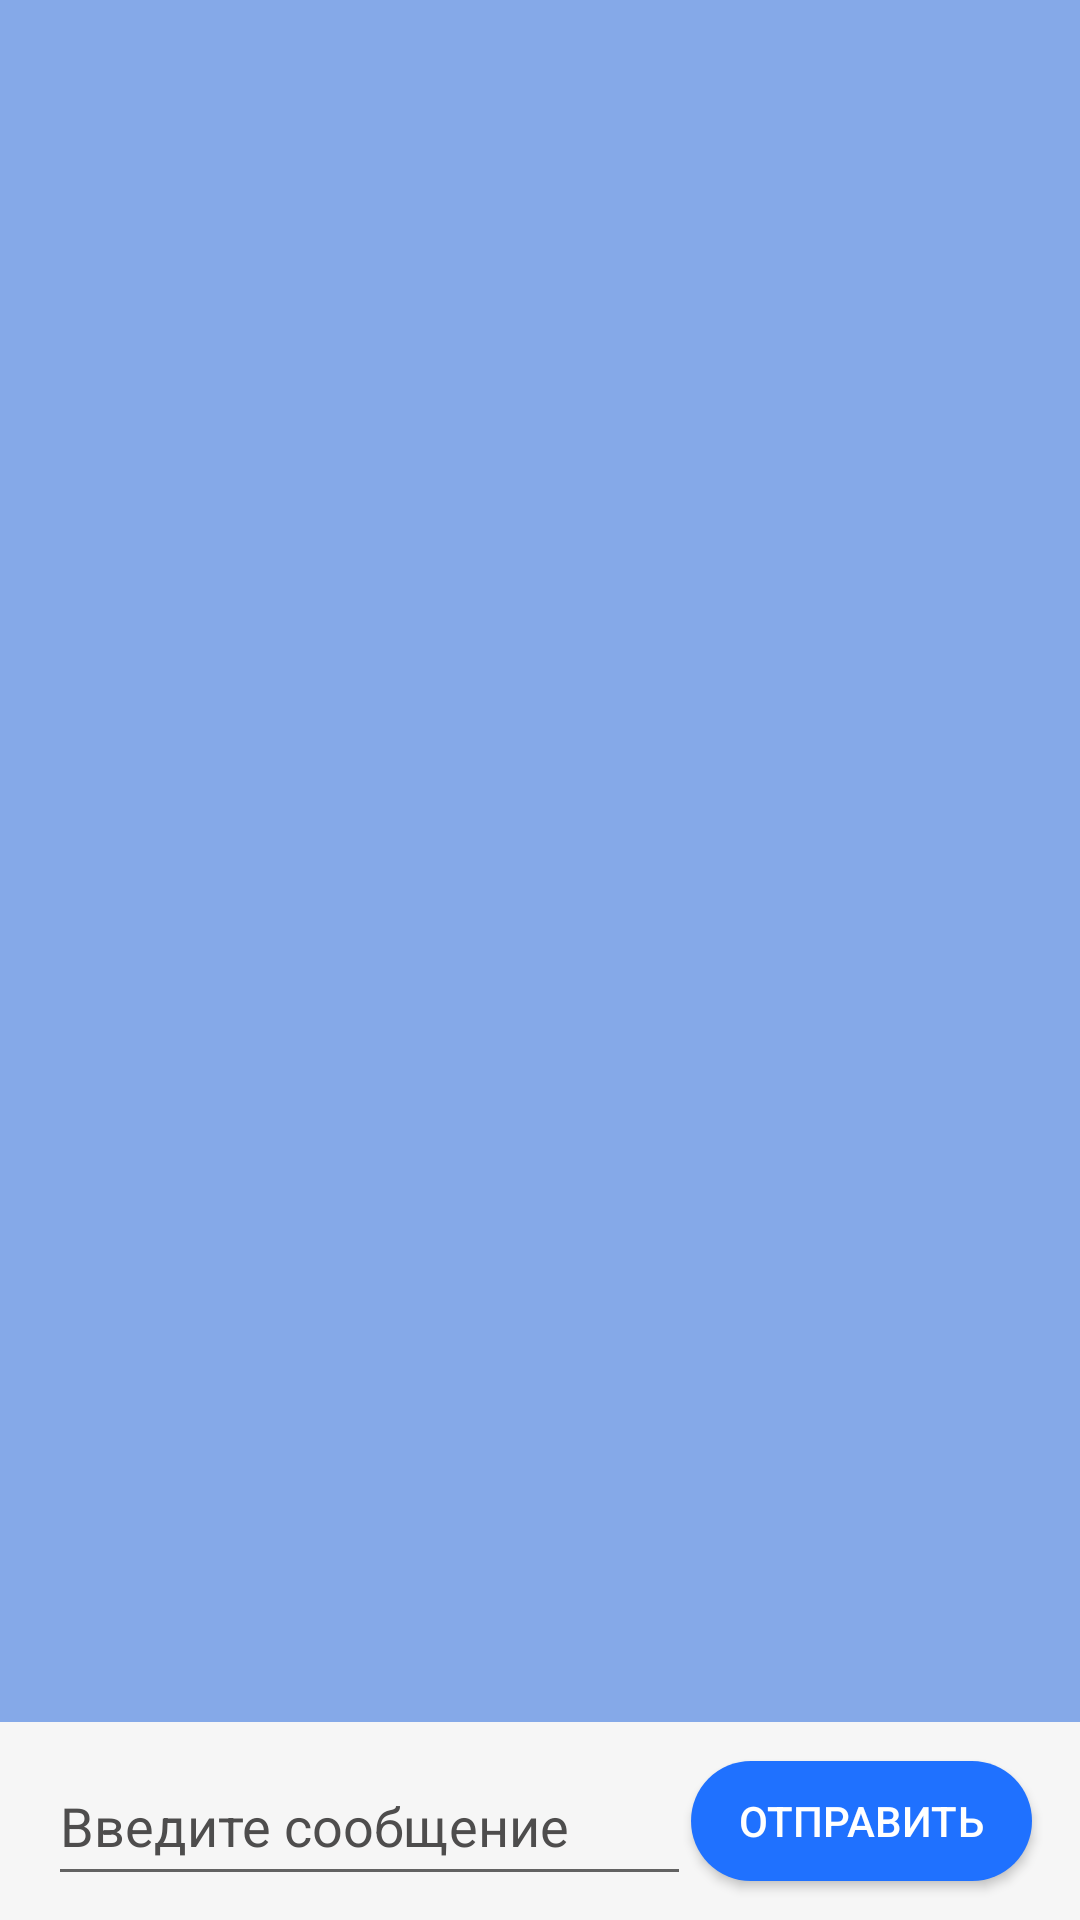

Layout XML and referenced resources for this Android screen:
<!-- AndroidManifest.xml: application theme Theme.ChatApplication -->
<!-- res/layout/activity_chat_log.xml -->
<?xml version="1.0" encoding="utf-8"?>
<androidx.constraintlayout.widget.ConstraintLayout xmlns:android="http://schemas.android.com/apk/res/android"
    xmlns:app="http://schemas.android.com/apk/res-auto"
    xmlns:tools="http://schemas.android.com/tools"
    android:layout_width="match_parent"
    android:layout_height="match_parent"
    tools:context=".messages.ChatLogActivity"
    android:background="#F6F6F6">

    <EditText
        android:id="@+id/editTextText"
        android:layout_width="0dp"
        android:layout_height="50dp"
        android:layout_marginStart="16dp"
        android:layout_marginBottom="8dp"
        android:ems="10"
        android:hint="Введите сообщение"
        android:inputType="text"
        android:textColor="@color/ca_text_primary"
        android:textColorHint="@color/ca_text_secondary"
        app:layout_constraintBottom_toBottomOf="parent"
        app:layout_constraintEnd_toStartOf="@+id/button"
        app:layout_constraintStart_toStartOf="parent" />

    <androidx.appcompat.widget.AppCompatButton
        android:id="@+id/button"
        android:layout_width="wrap_content"
        android:layout_height="40dp"
        android:layout_marginEnd="16dp"
        android:layout_marginBottom="8dp"
        android:background="@drawable/button_form"
        android:paddingStart="16dp"
        android:paddingEnd="16dp"
        android:text="Отправить"
        android:textColor="@color/white"
        app:layout_constraintBottom_toBottomOf="parent"
        app:layout_constraintEnd_toEndOf="parent"
        app:layout_constraintTop_toTopOf="@+id/editTextText" />

    <androidx.recyclerview.widget.RecyclerView
        android:id="@+id/recyclerView"
        android:layout_width="0dp"
        android:layout_height="0dp"
        android:layout_marginBottom="8dp"
        android:background="@color/ca_secondary"
        app:layout_constraintBottom_toTopOf="@+id/editTextText"
        app:layout_constraintEnd_toEndOf="parent"
        app:layout_constraintStart_toStartOf="parent"
        app:layout_constraintTop_toTopOf="parent" />
</androidx.constraintlayout.widget.ConstraintLayout>
<!-- resources referenced by this layout -->
<resources>
  <color name="ca_secondary">#85A9E8</color>
  <color name="ca_text_primary">#FF272727</color>
  <color name="ca_text_secondary">#FF4E4D4D</color>
  <color name="white">#FFFFFFFF</color>
  <!-- drawable button_form (drawable) -->
  <?xml version="1.0" encoding="utf-8"?>
  <shape xmlns:android="http://schemas.android.com/apk/res/android">
      <solid android:color="@color/ca_primary"/>
      <corners android:radius="25dp"/>
  </shape>
  <style name="Theme.ChatApplication" parent="Base.Theme.ChatApplication" />
  <color name="ca_primary">#1F71FF</color>
  <style name="Base.Theme.ChatApplication" parent="Theme.AppCompat.DayNight">
          
          
          <item name="android:actionBarStyle">@style/ActionBar</item>
      </style>
  <style name="ActionBar">
          <item name="android:background">@color/ca_primary</item>
          <item name="android:textColor">@color/white</item>
          <item name="android:titleTextColor">@color/white</item>
      </style>
</resources>
